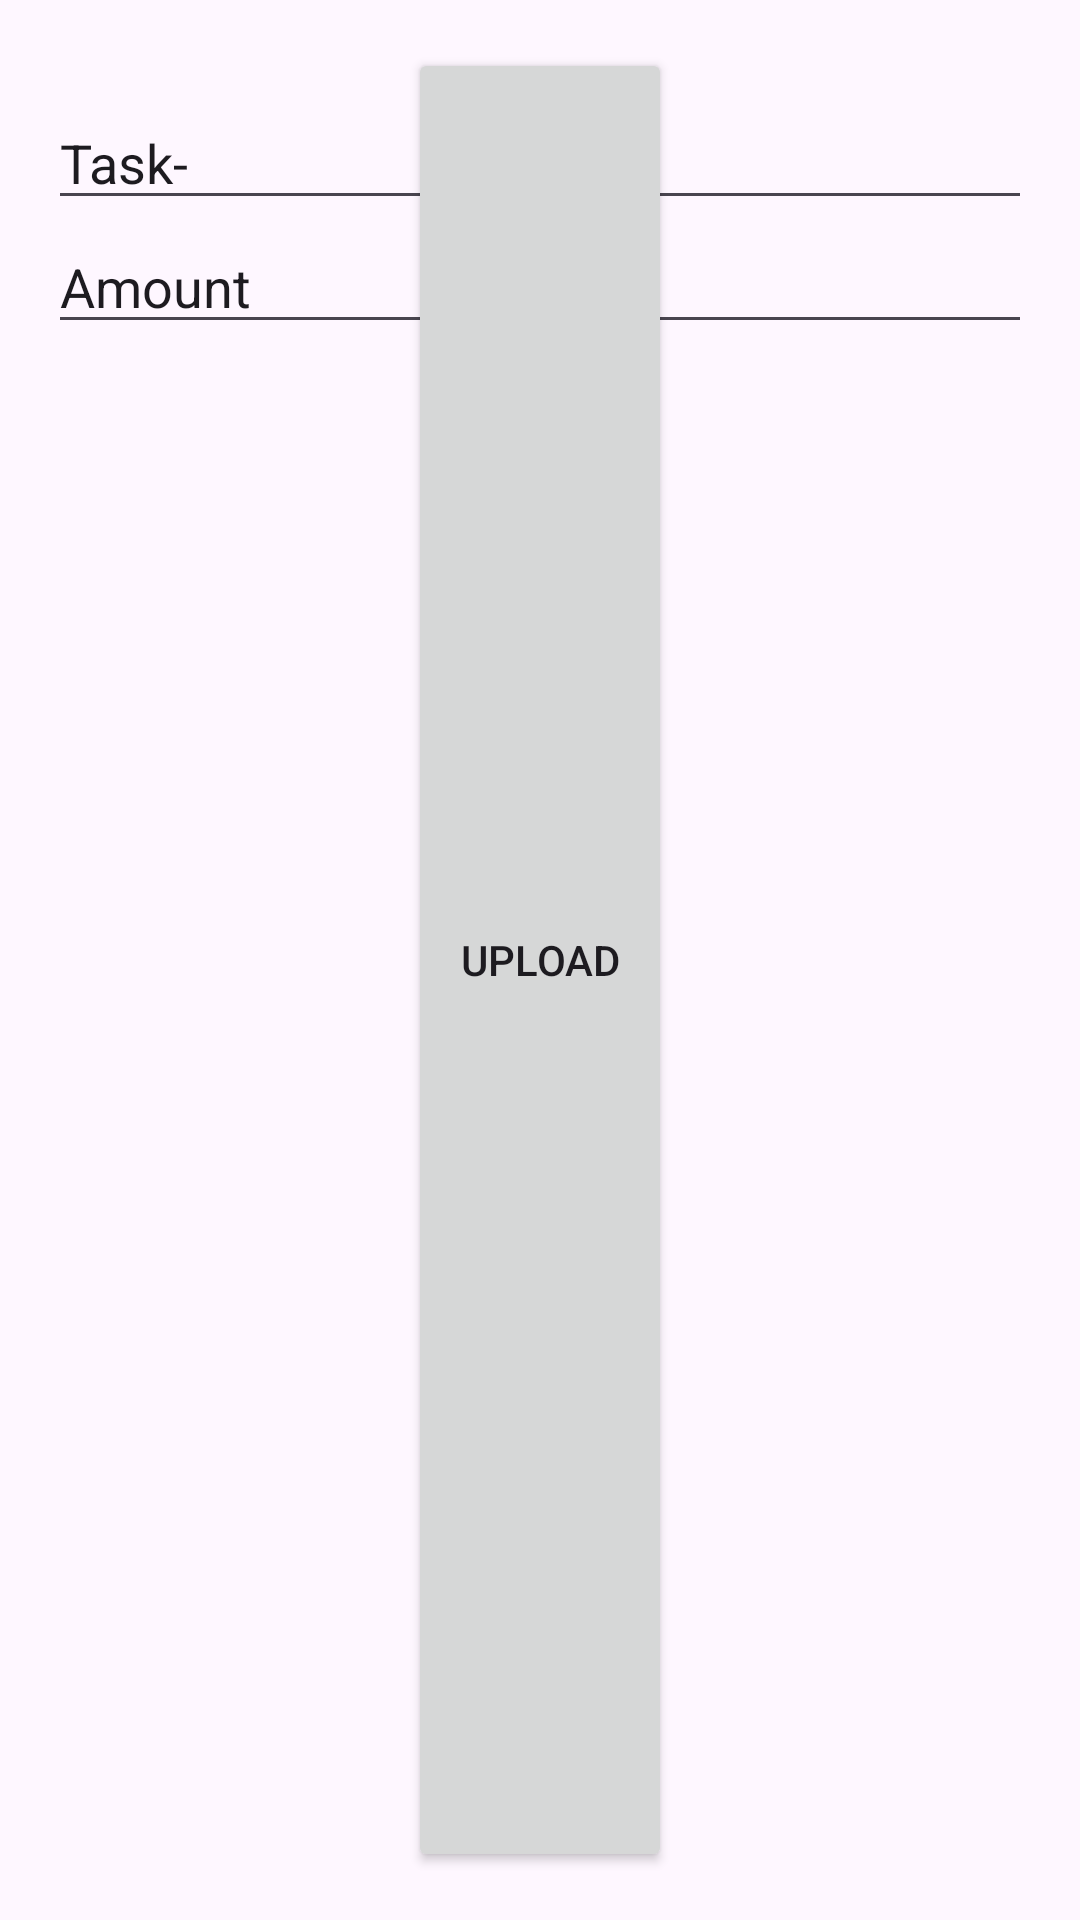

This screen was rendered from an Android layout file. Write that file and the resources it references.
<!-- AndroidManifest.xml: application theme Theme.Collegeapp -->
<!-- res/layout/create_task_dialogue_box.xml -->
<?xml version="1.0" encoding="utf-8"?>
<androidx.constraintlayout.widget.ConstraintLayout xmlns:android="http://schemas.android.com/apk/res/android"
    android:layout_width="match_parent"
    android:layout_height="wrap_content"
    xmlns:app="http://schemas.android.com/apk/res-auto"
    android:orientation="vertical"
    android:padding="16dp">
    

    <EditText
        android:id="@+id/edt_task"
        android:layout_width="match_parent"
        android:layout_height="wrap_content"
        app:layout_constraintTop_toTopOf="parent"
        app:layout_constraintStart_toStartOf="parent"
        app:layout_constraintEnd_toEndOf="parent"
        android:hint="Enter Task "
        android:text="Task-" android:autofillHints="username"
        android:layout_marginTop="16dp"
        android:inputType="textPersonName"
        android:imeOptions="actionDone" />
    
    <EditText
        android:id="@+id/edt_amount"
        android:layout_width="match_parent"
        android:layout_height="wrap_content"
        app:layout_constraintTop_toBottomOf="@id/edt_task"
        app:layout_constraintStart_toStartOf="parent"
        app:layout_constraintEnd_toEndOf="parent"
        android:text="Amount"
        android:hint="Amount to pay" />
    <Button
        android:id="@+id/fab_upload"
        android:layout_width="wrap_content"
        android:layout_height="match_parent"
        android:text="Upload"
        app:layout_constraintTop_toBottomOf="@id/edt_amount"
        app:layout_constraintStart_toStartOf="parent"
        app:layout_constraintEnd_toEndOf="parent"/>

</androidx.constraintlayout.widget.ConstraintLayout>
<!-- resources referenced by this layout -->
<resources>
  <style name="Theme.Collegeapp" parent="Base.Theme.Collegeapp" />
  <style name="Base.Theme.Collegeapp" parent="Theme.Material3.DayNight.NoActionBar">
          
          
      </style>
</resources>
